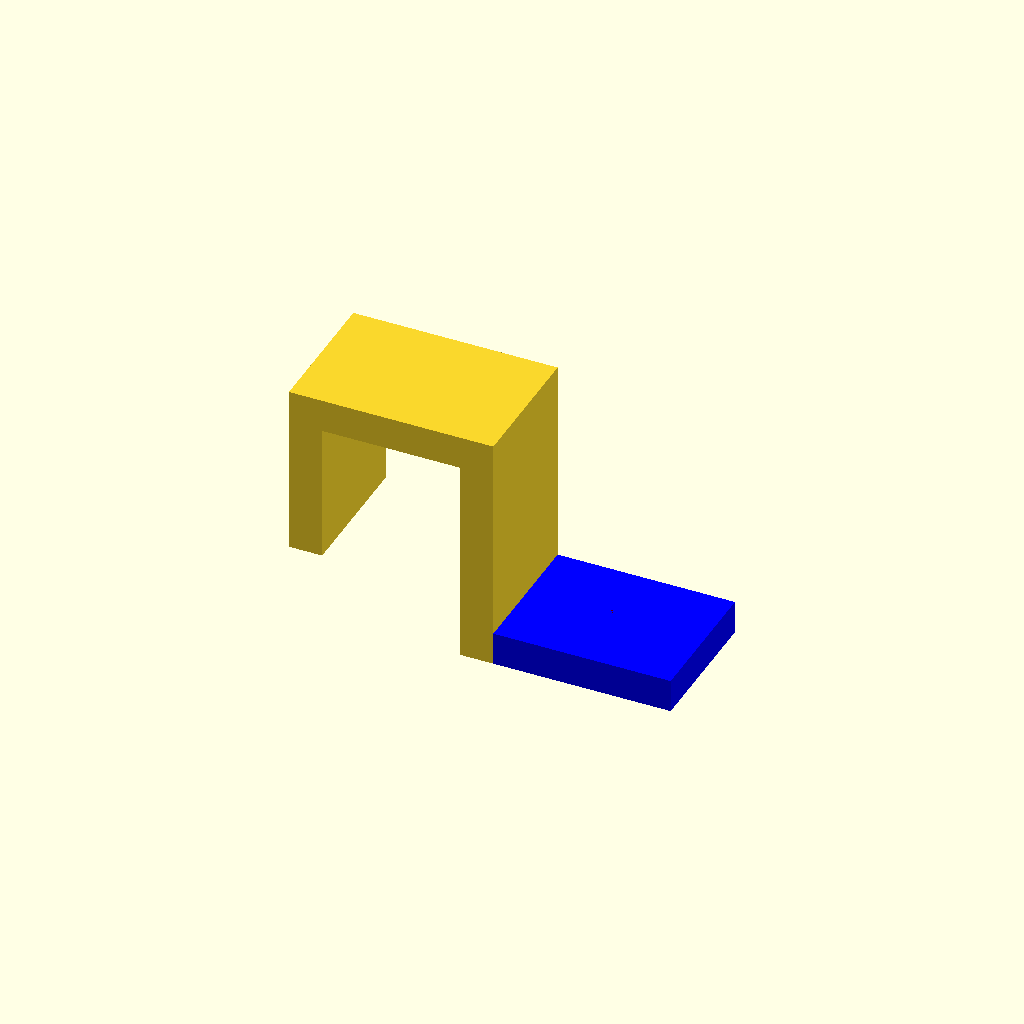
Cell 1: the model at its default parameters.
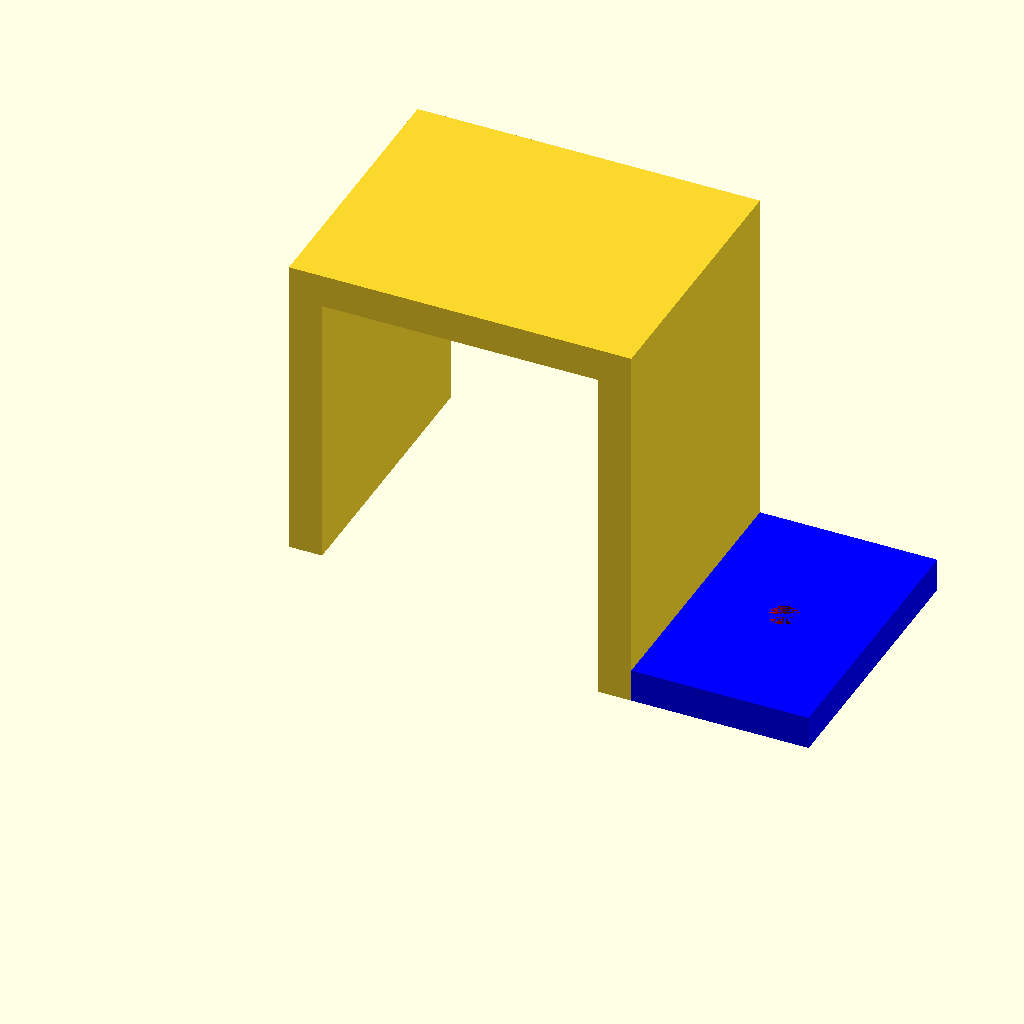
Cell 2: the same model with spar = 28.
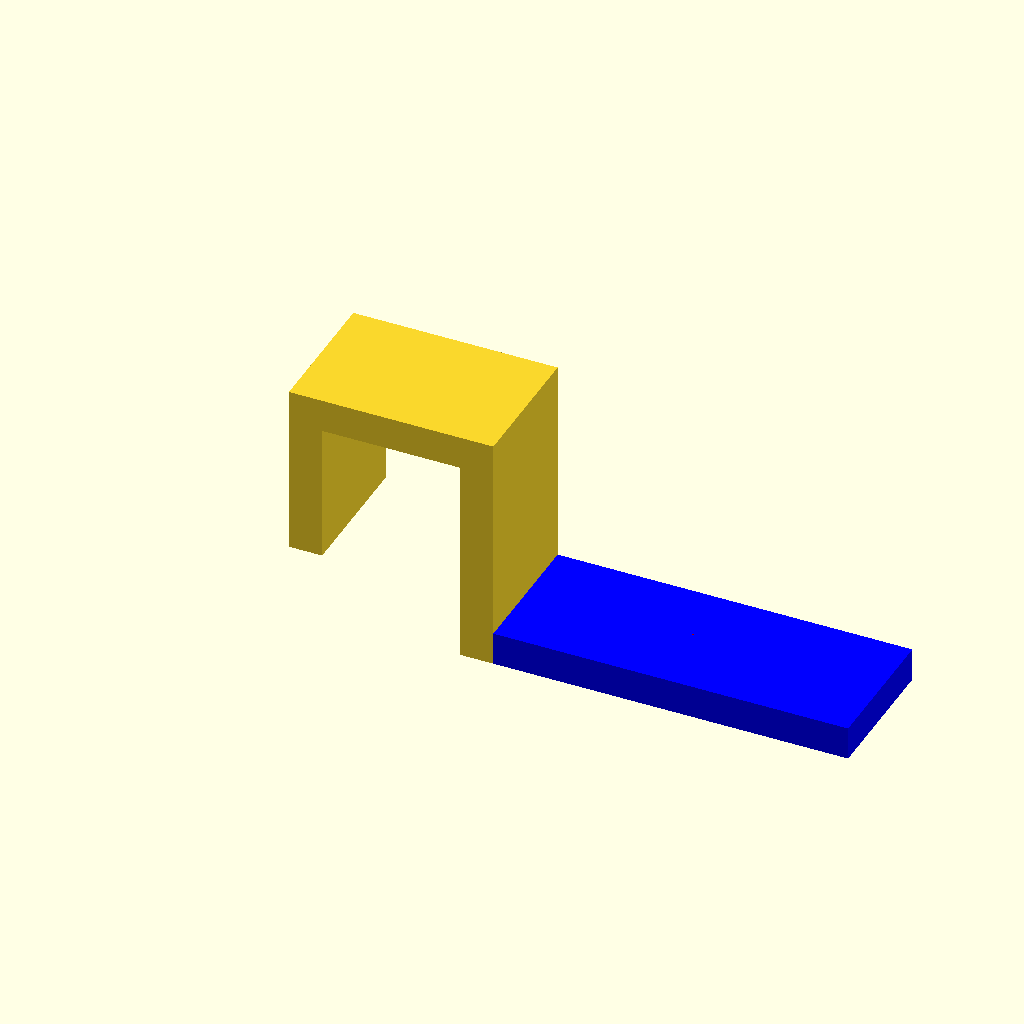
Cell 3: wood = 36 (everything else at default).
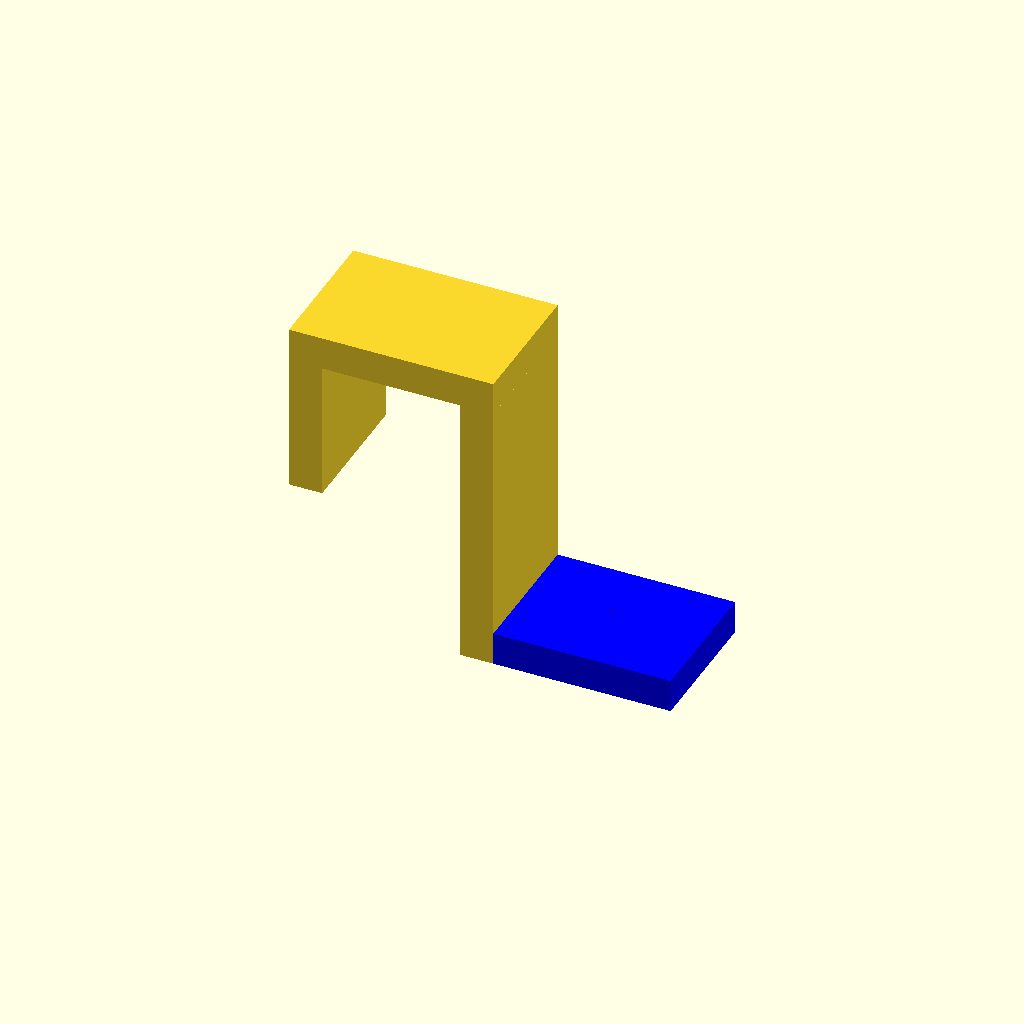
Cell 4 — z set to 14, the other parameters unchanged.
All cells are drawn from one camera (rotation 55°, 0°, 25°, orthographic, colour scheme Cornfield), so only the parameter changes between them.
Source of the model, DeskPlankHolder.scad:
include <PrusaImport.scad>

//Thickness
t=wt8; //8 lines, as the connector on the desk is about 3.3 this is a good value not to scratch the wood with attached connector...

spar=14;
wood=18;

s1=5;
s2=3;

z=7; //Zusätzliche Tiefe für die Platte
//z=11 +4 für nächste Stufe

//left
translate([0,0,0+z])
cube([t,spar,spar]);

//top
translate([0,0,spar+z])
cube([spar+t+t,spar,t]);

//right
translate([spar+t,0,0])
cube([t,spar,spar+z]);

//bottom
module bottom()
{
color("blue")
translate([spar+t+t,0,0])
cube([wood, spar, t]);
}

module schraube()
{
    translate([spar+t+t+(wood/2),spar/2,0])
    color("red")
    rotate([0,0,0])
    cylinder(h=t, d1=s1, d2=s2);
}

difference()
{
bottom();
schraube();
}
Parameter table extracted from the source (name, type, default, range or options):
spar: number, default 14
wood: number, default 18
s1: number, default 5
s2: number, default 3
z: number, default 7
